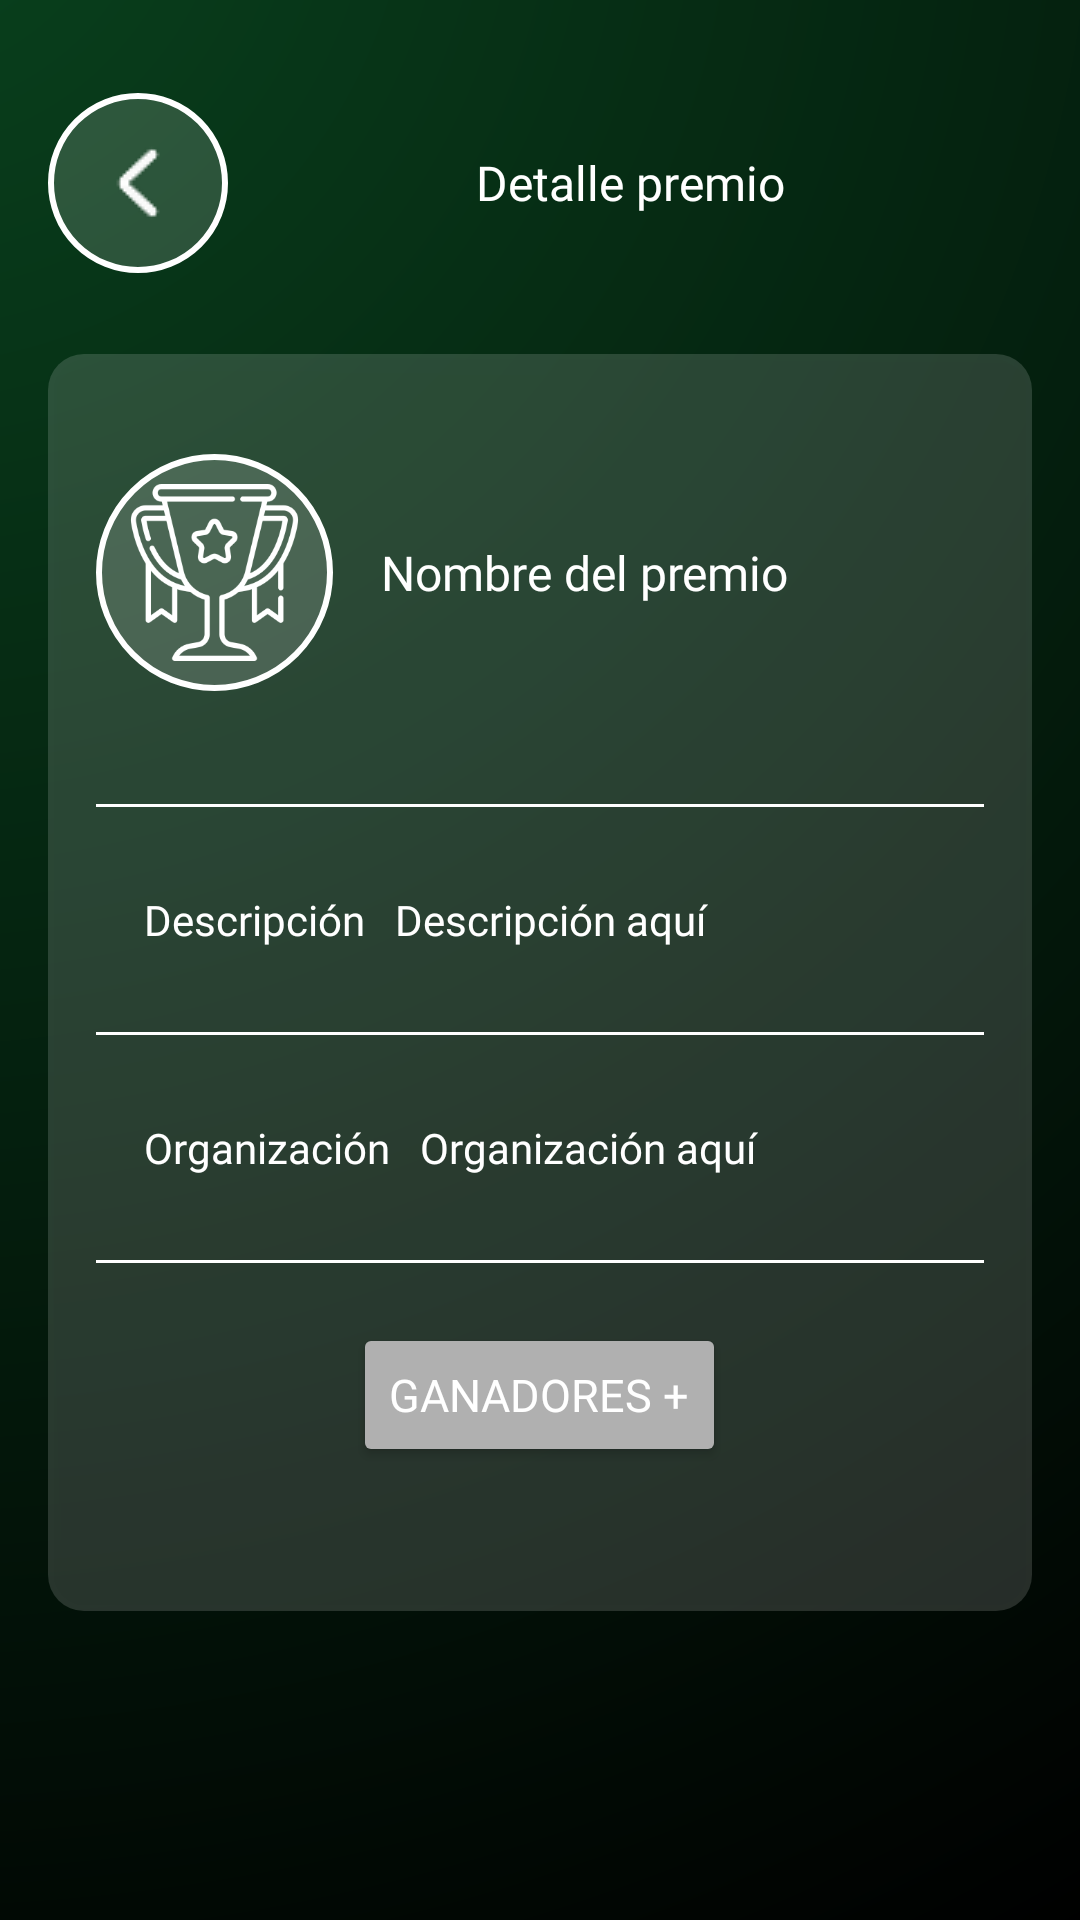

Reconstruct the res/layout file that produces this screen, plus the resources it refers to.
<!-- AndroidManifest.xml: application theme Theme.ViniloApp -->
<!-- res/layout/fragment_prize_detail.xml -->
<?xml version="1.0" encoding="utf-8"?>
<androidx.constraintlayout.widget.ConstraintLayout xmlns:android="http://schemas.android.com/apk/res/android"
    xmlns:app="http://schemas.android.com/apk/res-auto"
    android:id="@+id/prizeCreateLayout"
    android:layout_width="match_parent"
    android:layout_height="match_parent"
    android:background="@drawable/bg_gradient">

    <ScrollView
        android:id="@+id/scrollView"
        android:layout_width="0dp"
        android:layout_height="0dp"
        android:clipToPadding="false"
        android:paddingBottom="120dp"
        app:layout_constraintTop_toTopOf="parent"
        app:layout_constraintBottom_toBottomOf="parent"
        app:layout_constraintStart_toStartOf="parent"
        app:layout_constraintEnd_toEndOf="parent">

        <LinearLayout
            android:id="@+id/contentLayout"
            android:layout_width="match_parent"
            android:layout_height="wrap_content"
            android:orientation="vertical"
            android:padding="16dp">

            
            <LinearLayout
                android:layout_width="match_parent"
                android:layout_height="wrap_content"
                android:orientation="horizontal"
                android:layout_marginTop="15dp"
                android:layout_marginBottom="15dp"
                android:gravity="center_vertical">

                <ImageButton
                    android:id="@+id/backBtnPrize"
                    android:contentDescription="Volver a la lista de premios"
                    android:layout_width="60dp"
                    android:layout_height="60dp"
                    android:background="@drawable/bg_button"
                    android:src="@drawable/back_ico"
                    android:scaleType="center" />

                <TextView
                    android:id="@+id/PrizeCreateSectionTitle"
                    android:layout_width="0dp"
                    android:layout_weight="1"
                    android:layout_height="wrap_content"
                    android:text="Detalle premio"
                    android:textSize="16dp"
                    android:textAlignment="center"
                    android:fontFamily="@font/poppins_semibold"
                    android:textColor="@color/white"/>
            </LinearLayout>

            
            <LinearLayout
                android:layout_width="match_parent"
                android:layout_height="wrap_content"
                android:orientation="vertical"
                android:padding="16dp"
                android:layout_marginTop="12dp"
                android:background="@drawable/bg_card"
                android:elevation="4dp"
                android:gravity="center_horizontal">

                <LinearLayout
                    android:layout_width="match_parent"
                    android:layout_height="114dp"
                    android:gravity="center_vertical"
                    android:orientation="horizontal">

                    <ImageView
                        android:id="@+id/imagePrize"
                        android:layout_width="79dp"
                        android:layout_height="79dp"
                        android:background="@drawable/bg_button"
                        android:contentDescription="Icono de premio"
                        android:padding="10dp"
                        android:scaleType="centerInside"
                        android:src="@drawable/award_ico" />

                    <TextView
                        android:id="@+id/awardName"
                        android:layout_width="wrap_content"
                        android:layout_height="wrap_content"
                        android:layout_marginStart="16dp"
                        android:fontFamily="@font/poppins_semibold"
                        android:text="Nombre del premio"
                        android:textColor="@color/white"
                        android:textSize="16dp" />
                </LinearLayout>

                <View
                    android:layout_width="match_parent"
                    android:layout_height="1dp"
                    android:layout_marginTop="20dp"
                    android:background="#FFFFFF" />

                
                <LinearLayout
                    android:layout_width="match_parent"
                    android:layout_height="wrap_content"
                    android:orientation="horizontal"
                    android:padding="16dp"
                    android:layout_marginTop="12dp">

                    <TextView
                        android:layout_width="wrap_content"
                        android:layout_height="wrap_content"
                        android:text="Descripción"
                        android:textColor="@color/white"
                        android:fontFamily="@font/poppins_semibold"/>

                    <TextView
                        android:id="@+id/awardDescription"
                        android:layout_width="match_parent"
                        android:layout_height="wrap_content"
                        android:layout_marginStart="10dp"
                        android:text="Descripción aquí"
                        android:textColor="@color/white"
                        android:fontFamily="@font/poppins_regular"/>
                </LinearLayout>

                <View
                    android:layout_width="match_parent"
                    android:layout_height="1dp"
                    android:layout_marginTop="12dp"
                    android:background="#FFFFFF" />

                
                <LinearLayout
                    android:layout_width="match_parent"
                    android:layout_height="wrap_content"
                    android:orientation="horizontal"
                    android:padding="16dp"
                    android:layout_marginTop="12dp">

                    <TextView
                        android:layout_width="wrap_content"
                        android:layout_height="wrap_content"
                        android:text="Organización"
                        android:textColor="@color/white"
                        android:fontFamily="@font/poppins_semibold"/>

                    <TextView
                        android:id="@+id/awardOrganization"
                        android:layout_width="match_parent"
                        android:layout_height="wrap_content"
                        android:layout_marginStart="10dp"
                        android:text="Organización aquí"
                        android:textColor="@color/white"
                        android:fontFamily="@font/poppins_regular"/>
                </LinearLayout>

                <View
                    android:layout_width="match_parent"
                    android:layout_height="1dp"
                    android:layout_marginTop="12dp"
                    android:background="#FFFFFF" />

                
                <Button
                    android:id="@+id/addWinnerButton"
                    android:layout_width="wrap_content"
                    android:layout_height="wrap_content"
                    android:layout_marginTop="20dp"
                    android:backgroundTint="#B0B0B0"
                    android:fontFamily="@font/poppins_semibold"
                    android:text="Ganadores +"
                    android:textColor="@color/white"
                    android:textSize="15dp" />

                
                <androidx.recyclerview.widget.RecyclerView
                    android:id="@+id/recyclerWinners"
                    android:layout_width="match_parent"
                    android:layout_height="wrap_content"
                    android:layout_marginTop="16dp"
                    android:layout_marginBottom="16dp"
                    android:overScrollMode="never"
                    android:nestedScrollingEnabled="false"
                    app:layoutManager="androidx.recyclerview.widget.LinearLayoutManager"/>


            </LinearLayout>
        </LinearLayout>
    </ScrollView>

</androidx.constraintlayout.widget.ConstraintLayout>
<!-- resources referenced by this layout -->
<resources>
  <color name="white">#FFFFFFFF</color>
  <!-- drawable award_ico: png bitmap (drawable, 12262 bytes) -->
  <!-- drawable back_ico: png bitmap (drawable, 571 bytes) -->
  <!-- drawable bg_button (drawable) -->
  <?xml version="1.0" encoding="utf-8"?>
  <shape xmlns:android="http://schemas.android.com/apk/res/android"
      android:shape="oval">
      <size android:width="4dp" />
      <solid android:color="@color/whiteCard"/>
      <stroke android:color="@color/white" android:width="2dp"/>
      <corners android:radius="30dp"/>
  </shape>
  <!-- drawable bg_card (drawable) -->
  <?xml version="1.0" encoding="utf-8"?>
  <shape xmlns:android="http://schemas.android.com/apk/res/android"
      android:shape="rectangle">
  
      <solid android:color="@color/whiteCard" />
      <corners android:radius="12dp" />
  </shape>
  <!-- drawable bg_gradient (drawable) -->
  <?xml version="1.0" encoding="utf-8"?>
  <shape xmlns:android="http://schemas.android.com/apk/res/android"
      android:shape="rectangle">
  
      <gradient
          android:type="radial"
          android:gradientRadius="800dp"
          android:centerX="-10%"
          android:centerY="-8%"
          android:startColor="@color/greeDark"
          android:endColor="@color/black"
          android:useLevel="false" />
  </shape>
  <style name="Theme.ViniloApp" parent="Base.Theme.ViniloApp" />
  <color name="whiteCard">#26FFFFFF</color>
  <color name="greeDark">#09431E</color>
  <color name="black">#FF000000</color>
  <style name="Base.Theme.ViniloApp" parent="Theme.Material3.DayNight.NoActionBar">
          
          
      </style>
</resources>
